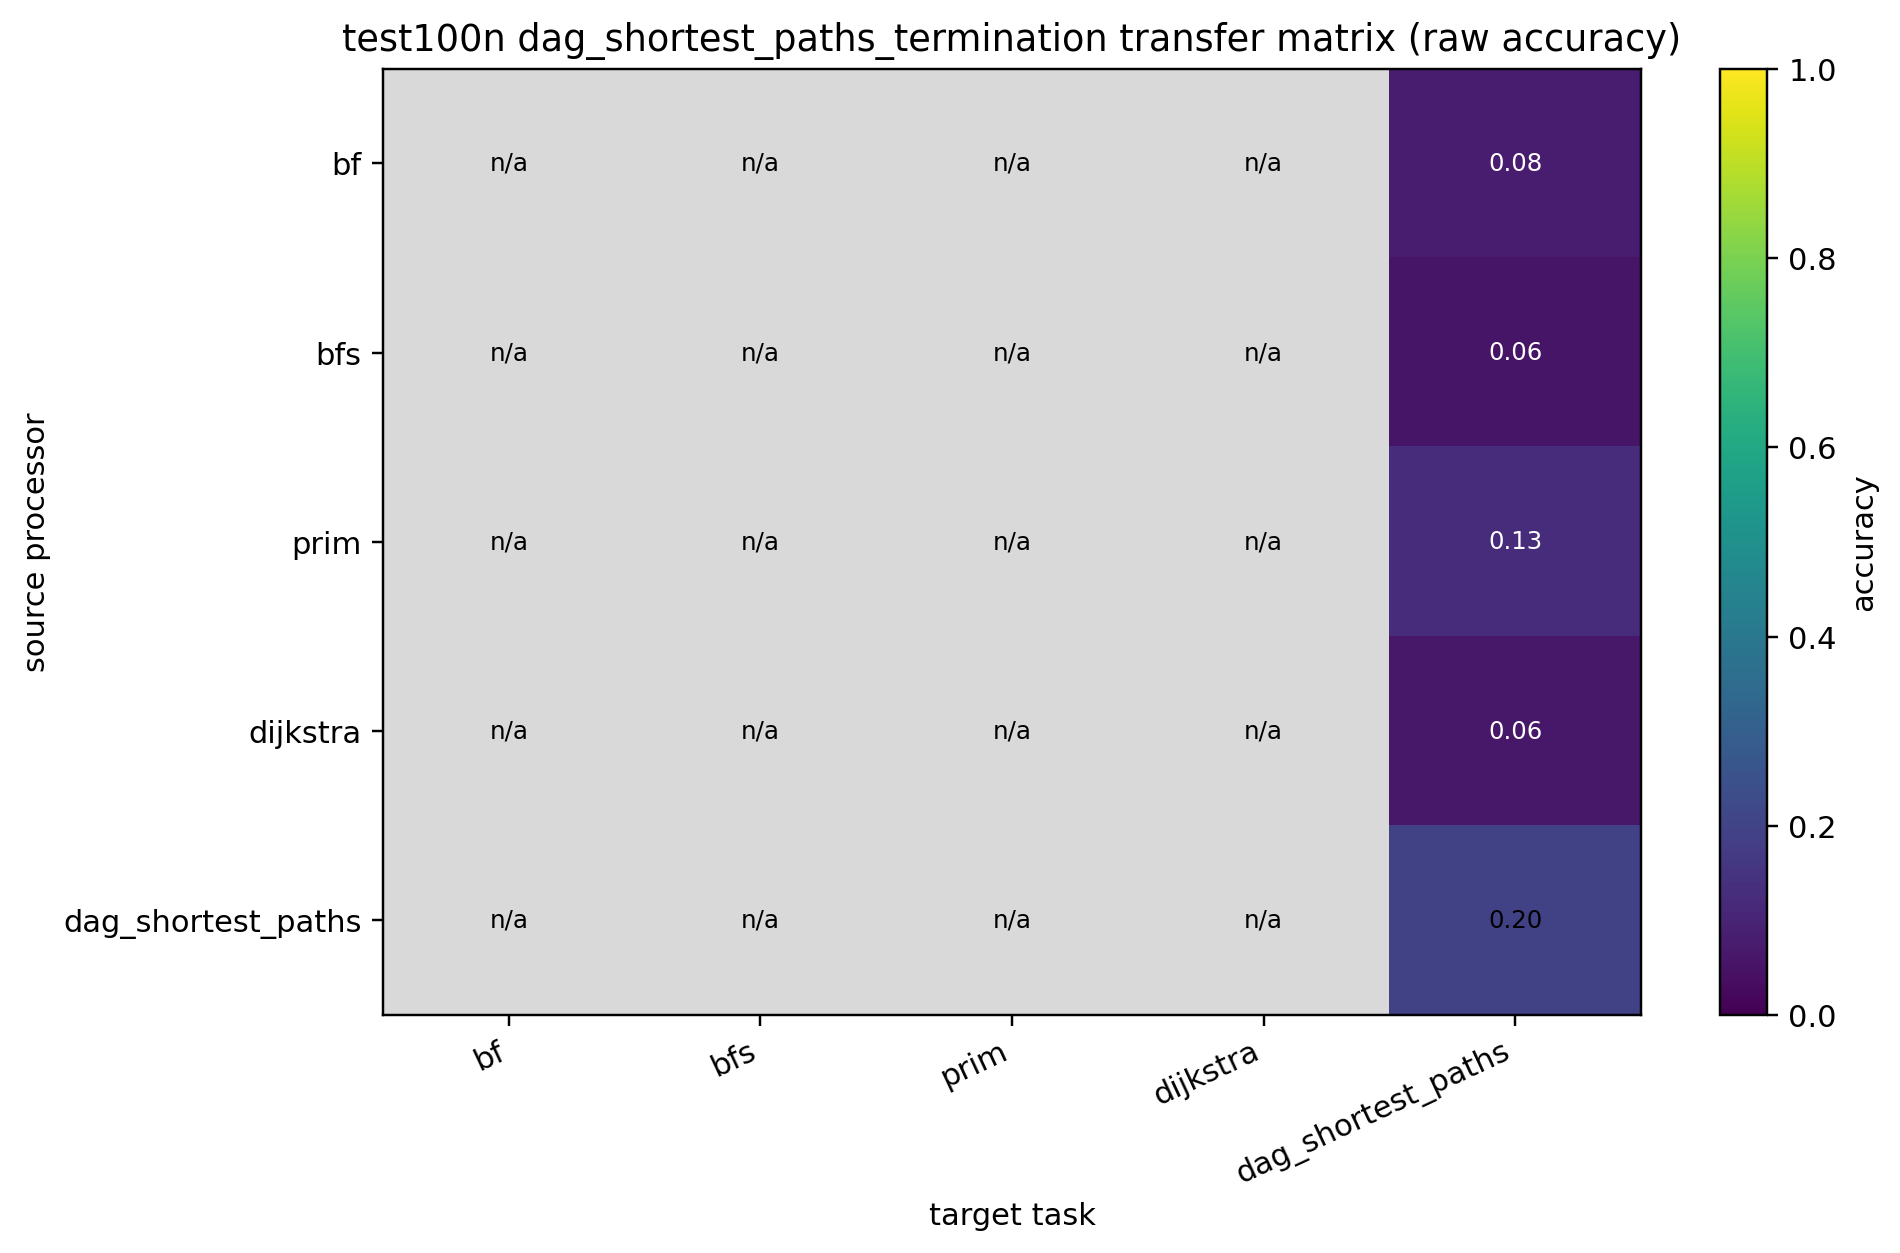

The data file committed next to this chart (first rows):
source, bf, bfs, prim, dijkstra, dag_shortest_paths
bf, , , , , 0.0763
bfs, , , , , 0.0581
prim, , , , , 0.1261
dijkstra, , , , , 0.0643
dag_shortest_paths, , , , , 0.1953
